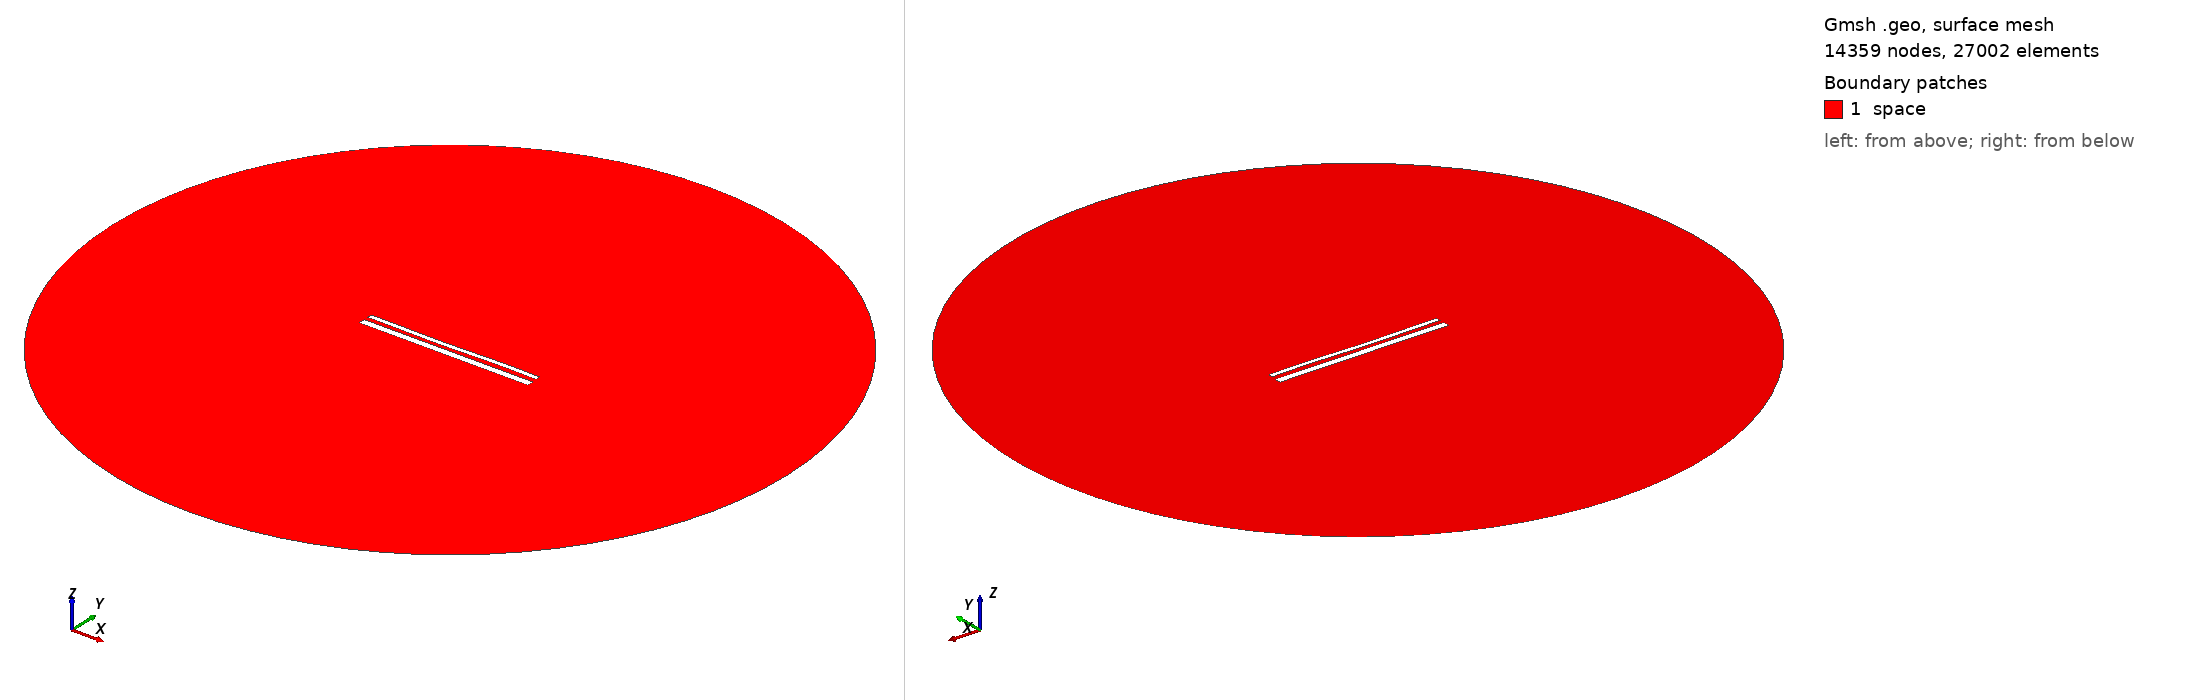

Gmsh geometry script, surface-meshed: 14359 nodes, 27002 surface elements. Boundary patches (legend numbers): 1 space. Left view from above one corner, right view from below the opposite corner. Legend entries are the model's physical surfaces. The drawing asked Gmsh for element sizes between 1% and 20% of the model's largest extent; the script's own settings can give other sizes.

=== 14879.geo (drawn) ===
//---------------------------------------
// Geometry kernel
//---------------------------------------

SetFactory("OpenCASCADE");



//---------------------------------------
// Parameters of the geometry
//---------------------------------------

// Overetch of the upper plate
overetch = 0.5;

// Distance between the plates
distance = 2.25;

// Discretization over the x axis (for the deformation)
nx = 50; 

// Length of the plate
L = 100 - overetch; 

// Number of modes
n = 4; 

// 1st mode coefficient
coeff(1) = 0.15;
beta(1) = 0.596864 * 3.1415926535 / L;

// 2nd mode coefficient
coeff(2) = -0.15;
beta(2) = 1.49418 * 3.1415926535 / L;

// 3rd mode coefficient
coeff(3) = -0.15;
beta(3) = 2.50025 * 3.1415926535 / L;

// 4th mode coefficient
coeff(4) = 0.07499999999999998;
beta(4) = 3.49999 * 3.1415926535 / L;



//---------------------------------------
// Upper plate (deformed rectangle)
//---------------------------------------

// Coordiantes of the upper plate
xmin = -50;
xmax = 50 - overetch;

// Height of the upper plate
yheight = 4 - 2 * overetch;

// Indexes of the points
UpperID[] = {};
LowerID[] = {};
LeftID[] = {};
RightID[] = {};

// Point index
p = 1;

// Horizontal edges
For i In {1:nx}
    x = xmin + (i-1)*(xmax - xmin)/(nx-1);

    y_bottom = distance / 2 + overetch;
    For j In {1:n}
        C = (Cosh(beta(j)*L) + Cos(beta(j)*L)) / (Sinh(beta(j)*L) + Sin(beta(j)*L));
        y_bottom  = y_bottom + coeff(j) * (Cosh(beta(j)*(x+50)) - Cos(beta(j)*(x+50)) - C * (Sinh(beta(j)*(x+50)) - Sin(beta(j)*(x+50))));
    EndFor

    y_top = y_bottom + yheight;

    Point(p) = {x, y_top, 0, 1.0};
    UpperID[i] = p;
    p = p + 1;

    Point(p) = {x, y_bottom, 0, 1.0};
    LowerID[i] = p;
    p = p + 1;
EndFor

// Create point lists
UpperPts[] = {}; LowerPts[] = {};
For i In {1:nx}
  UpperPts[] += {UpperID[i]};
  LowerPts[] += {LowerID[i]};
EndFor

// Build splines
Spline(1) = {UpperPts[]};
Spline(2) = {LowerPts[]};
Line(3) = {LowerPts[nx-1], UpperPts[nx-1]};
Line(4) = {LowerPts[0], UpperPts[0]};

// Build the plane surface
Curve Loop(1) = {2, 3, -1, -4};
Plane Surface(1) = {1};



//---------------------------------------
// Lower plate (rectangle)
//---------------------------------------

// Vertices
Point(1001) = {-50, -1, 0, 1.0};
Point(1002) = { 50, -1, 0, 1.0};
Point(1003) = { 50,  -5, 0, 1.0};
Point(1004) = {-50,  -5, 0, 1.0};

// Edges
Line(5) = {1001, 1002};
Line(6) = {1002, 1003};
Line(7) = {1003, 1004};
Line(8) = {1004, 1001};

// Plane surface
Line Loop(2) = {5, 6, 7, 8};
Plane Surface(2) = {2}; 



//---------------------------------------
// Outer (fictious) boundary
//---------------------------------------

// Points
Point(1005) = {0, 0, 0};       // Center
Point(1006) = {200, 0, 0};     // Start point
Point(1007) = {0, 200, 0};     // 90 degrees
Point(1008) = {-200, 0, 0};    // 180 degrees
Point(1009) = {0, -200, 0};    // 270 degrees

// Circle arcs (each needs start, center, end)
Circle(9) = {1006, 1005, 1007};
Circle(10) = {1007, 1005, 1008};
Circle(11) = {1008, 1005, 1009};
Circle(12) = {1009, 1005, 1006};

// Plane surface for the entire domain
Curve Loop(3) = {9, 10, 11, 12};
Surface(3) = {3};

// Subtract the plates from the whole domain to obtain the actual domain where we want to solve the equations
BooleanDifference{ Surface{3}; Delete; }{ Surface{1}; Surface{2}; Delete; }




//---------------------------------------
// Transfinite Lines/Curves
//---------------------------------------

// Set the number of points on the boundaries
r = 7;

// Plates
Transfinite Curve {1, 2} = 50*r Using Progression 1;
Transfinite Curve {3, 4} = 2*r Using Progression 1;
Transfinite Line {5, 7} = 50*r Using Progression 1;
Transfinite Line {6, 8} = 2*r Using Progression 1;

// Outer boundary
Transfinite Line {9, 10, 11, 12} = 20 Using Progression 1;



//---------------------------------------
// Physical groups
//---------------------------------------                

// Physical curves (boundaries)
Physical Line("force_segment", 10) = {2};
Physical Line("upper_plate", 11) = {1, 3, 4};
Physical Line("lower_plate", 12) = {5, 6, 7, 8};
Physical Line("boundary", 20) = {9, 10, 11, 12};

// Physical Surfaces
Physical Surface("space", 30) = {3};



//---------------------------------------
// 6. Generate the Mesh
//---------------------------------------

// 2D mesh generation
Mesh 2;
